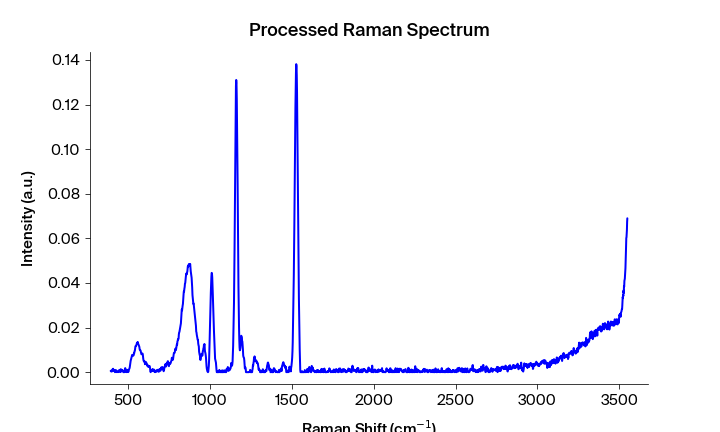

Source data for this figure (header and first rows):
Pixels #, Intensity (a.u.), Wavelength (nm), Raman shift (cm-1), Raman shift (cm-1) adjusted, Filtered Intensity (a.u.), Baselined Filtered Intensity (a.u.)
0.0, 0.0005758, 543.3, 392.2, 394, 0.0002863, 0.0002598
1.0, 0.0006684, 543.4, 394.1, 395.9, 0.0002934, 0.0002669
2.0, 0.0002863, 543.4, 395.9, 397.7, 0.0003153, 0.0002888
3.0, 0.0002934, 543.5, 397.8, 399.6, 0.0003153, 0.0002888
4.0, 0.0003153, 543.6, 399.7, 401.4, 0.0003153, 0.0002888
5.0, 0.0009492, 543.6, 401.5, 403.3, 0.0009492, 0.0009227
6.0, 0.001262, 543.7, 403.4, 405.1, 0.001055, 0.001028
7.0, 0.001055, 543.7, 405.3, 407, 0.001055, 0.001028
8.0, 0.001534, 543.8, 407.1, 408.9, 0.001055, 0.001028
9.0, 0.0007493, 543.8, 409, 410.7, 0.000873, 0.0008466
10.0, 0.000873, 543.9, 410.8, 412.6, 0.000873, 0.0008466
11.0, 0.00071, 543.9, 412.7, 414.4, 0.0007493, 0.0007228
12.0, 0.000939, 544, 414.6, 416.3, 0.00071, 0.0006836
13.0, 0.0006451, 544.1, 416.4, 418.1, 0.0006451, 0.0006186
14.0, 0.0, 544.1, 418.3, 420, 0.0003456, 0.0003191
15.0, 0.0001359, 544.2, 420.1, 421.9, 0.0003456, 0.0003191
16.0, 0.0003456, 544.2, 422, 423.7, 0.0003456, 0.0003191
17.0, 0.0009553, 544.3, 423.8, 425.6, 0.0005232, 0.0004967
18.0, 0.000708, 544.3, 425.7, 427.4, 0.0005232, 0.0004967
19.0, 0.0005232, 544.4, 427.6, 429.3, 0.0005232, 0.0004967
20.0, 0.0, 544.4, 429.4, 431.1, 0.0002309, 0.0002045
21.0, 0.0002309, 544.5, 431.3, 433, 0.0001218, 9.532216945886067e-05
22.0, 4.61585e-05, 544.5, 433.1, 434.8, 4.61585e-05, 1.970072638337963e-05
23.0, 0.0001218, 544.6, 435, 436.7, 0.0001218, 9.532230279897518e-05
24.0, 0.0, 544.7, 436.8, 438.5, 0.0001218, 9.53224741067352e-05
25.0, 0.0002498, 544.7, 438.7, 440.4, 0.0002498, 0.0002233
26.0, 0.0004485, 544.8, 440.5, 442.2, 0.0002498, 0.0002233
27.0, 0.0008363, 544.8, 442.4, 444.1, 0.0002498, 0.0002233
28.0, 0.000236, 544.9, 444.2, 445.9, 0.0004197, 0.0003932
29.0, 0.000152, 544.9, 446.1, 447.8, 0.0004197, 0.0003932
30.0, 0.0004197, 545, 447.9, 449.6, 0.0004197, 0.0003932
31.0, 0.0007461, 545, 449.8, 451.5, 0.0004197, 0.0003932
32.0, 0.001192, 545.1, 451.6, 453.3, 0.0007461, 0.0007197
33.0, 6.12547e-05, 545.2, 453.5, 455.2, 0.0009096, 0.0008831
34.0, 0.001214, 545.2, 455.3, 457, 0.001086, 0.001059
35.0, 0.0009096, 545.3, 457.2, 458.9, 0.0009096, 0.0008831
36.0, 0.001086, 545.3, 459, 460.7, 0.0009096, 0.0008831
37.0, 0.0007202, 545.4, 460.9, 462.6, 0.0007803, 0.0007539
38.0, 0.0007803, 545.4, 462.7, 464.4, 0.0007803, 0.0007539
39.0, 0.0007776, 545.5, 464.6, 466.3, 0.0007776, 0.0007511
40.0, 0.0008299, 545.5, 466.4, 468.1, 0.0007776, 0.0007511
41.0, 0.0001964, 545.6, 468.3, 470, 0.0001964, 0.0001699
42.0, 0.0, 545.6, 470.1, 471.8, 2.12863e-05, -5.166672546725675e-06
43.0, 0.0, 545.7, 472, 473.6, 0.0, -2.6452693613608254e-05
44.0, 2.12863e-05, 545.8, 473.8, 475.5, 0.0, -2.6452440753234247e-05
45.0, 0.0, 545.8, 475.7, 477.3, 2.12863e-05, -5.165892993657724e-06
46.0, 0.0002359, 545.9, 477.5, 479.2, 0.0002359, 0.0002095
47.0, 0.0009869, 545.9, 479.4, 481, 0.0009869, 0.0009605
48.0, 0.001829, 546, 481.2, 482.9, 0.001021, 0.0009949
49.0, 0.001274, 546, 483.1, 484.7, 0.001021, 0.0009949
50.0, 0.001021, 546.1, 484.9, 486.6, 0.001021, 0.0009949
51.0, 7.70647e-05, 546.1, 486.7, 488.4, 0.0002078, 0.0001813
52.0, 0.0002078, 546.2, 488.6, 490.2, 0.0002078, 0.0001813
53.0, 0.0, 546.3, 490.4, 492.1, 0.0002078, 0.0001813
54.0, 0.0003627, 546.3, 492.3, 493.9, 0.0003627, 0.0003363
55.0, 0.0007805, 546.4, 494.1, 495.8, 0.0007805, 0.000754
56.0, 0.001043, 546.4, 496, 497.6, 0.0007805, 0.000754
57.0, 0.0009359, 546.5, 497.8, 499.4, 0.0007805, 0.000754
58.0, 1.41512e-05, 546.5, 499.6, 501.3, 0.0009359, 0.0009094
59.0, 0.000461, 546.6, 501.5, 503.1, 0.0009359, 0.0009094
... 1,988 more rows
